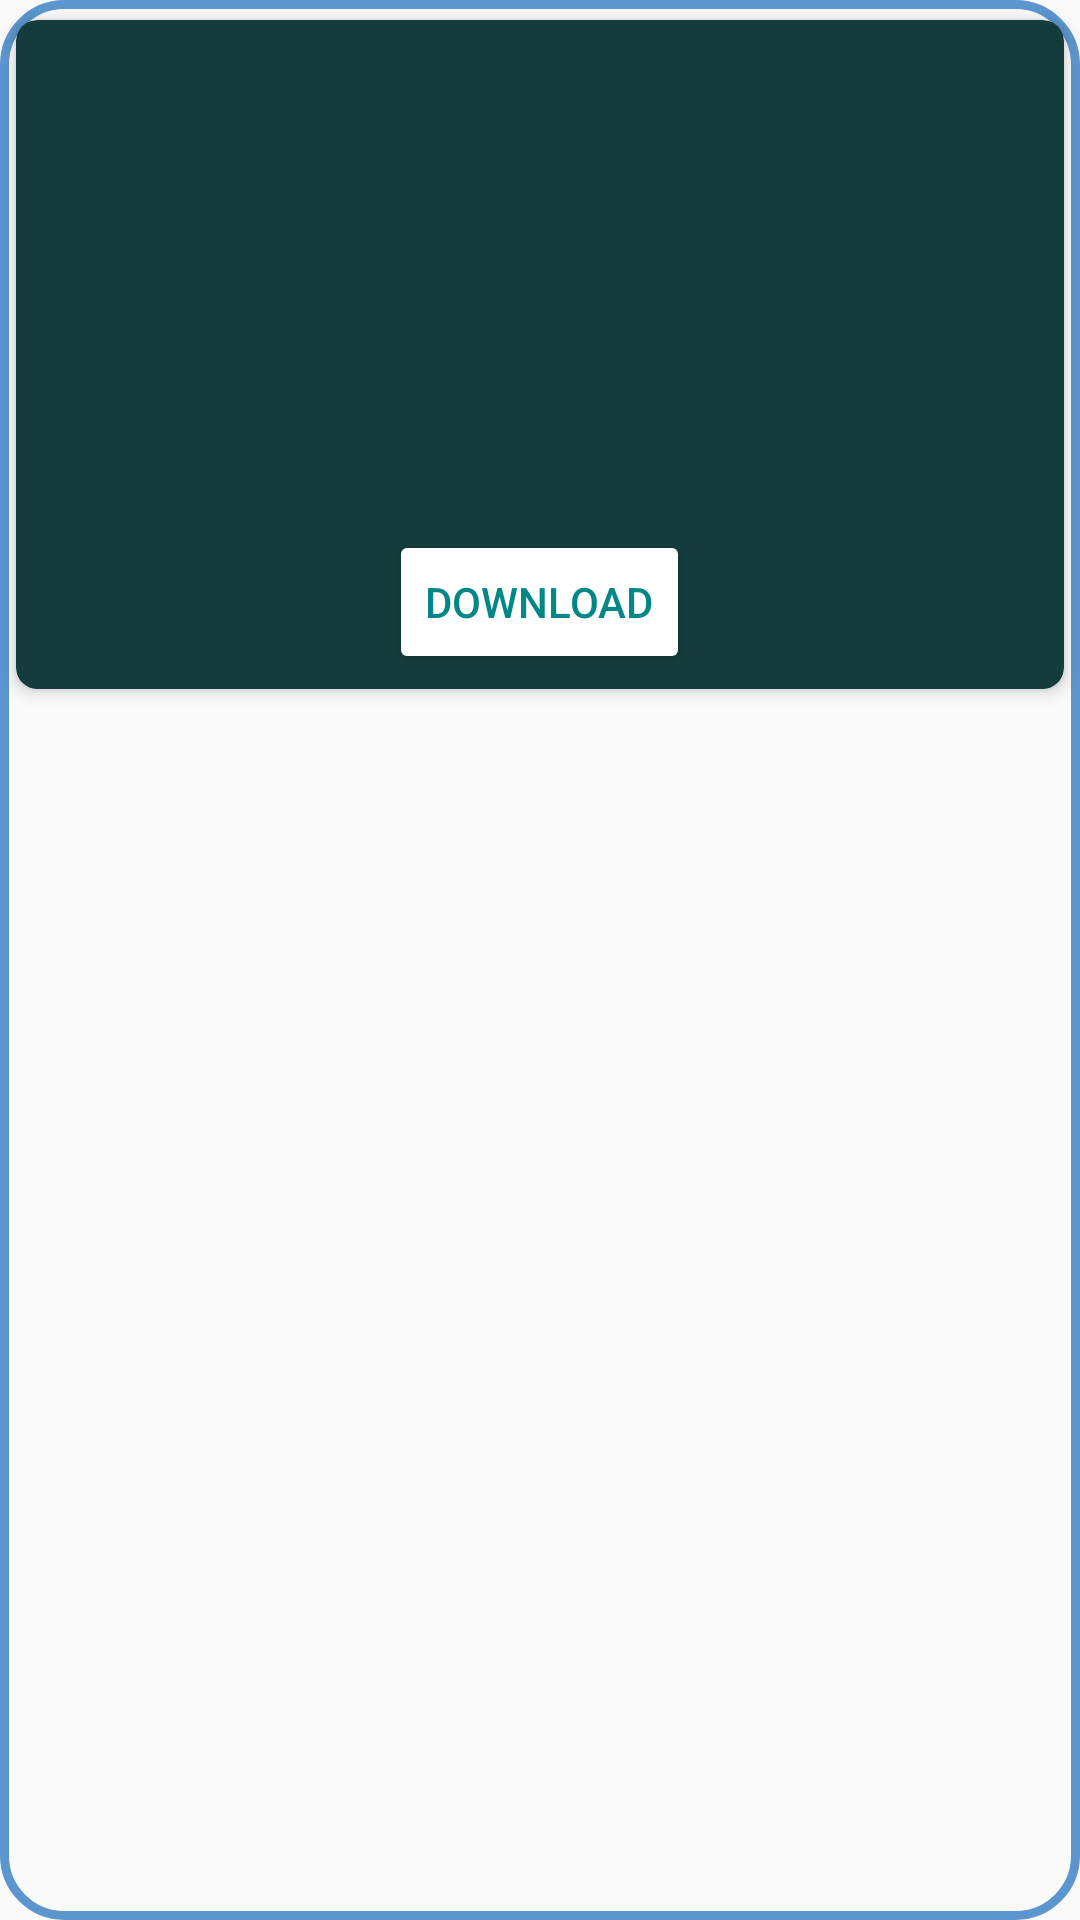

Layout XML and referenced resources for this Android screen:
<!-- AndroidManifest.xml: application theme Theme.Webproject -->
<!-- res/layout/card_row.xml -->
<?xml version="1.0" encoding="utf-8"?>
<RelativeLayout xmlns:android="http://schemas.android.com/apk/res/android"
    android:layout_width="match_parent"
    android:layout_height="220dp"
    xmlns:app="http://schemas.android.com/apk/res-auto"
    android:orientation="vertical"
    android:background="@drawable/custom_card3"
    android:layout_margin="5dp"

    >

    <androidx.cardview.widget.CardView
        android:layout_width="match_parent"
        android:layout_height="wrap_content"
        app:cardUseCompatPadding="true"
        app:cardElevation="3dp"
        app:cardCornerRadius="7dp"
        app:cardBackgroundColor="@color/Teal"


        >
        <RelativeLayout
            android:layout_width="match_parent"
            android:layout_height="wrap_content"
            android:padding="5dp"
            >
            <ImageView
                android:layout_width="match_parent"
                android:layout_height="150dp"
                android:scaleType="fitCenter"
                android:adjustViewBounds="true"
                android:id="@+id/mainIMageView"/>
            <ImageView
                android:layout_width="25dp"
                android:layout_height="25dp"
                android:id="@+id/playButtonImage"
                android:layout_centerHorizontal="true"
                android:layout_centerVertical="true"
                android:src="@drawable/play"/>
            <RelativeLayout
                android:layout_width="match_parent"
                android:layout_height="wrap_content"
                android:id="@+id/relativeLayoutDownloadButton"
                android:layout_below="@+id/mainIMageView"
                android:layout_marginTop="15dp"
                >
                <Button
                    android:layout_width="wrap_content"
                    android:layout_height="wrap_content"
                    android:backgroundTint="@color/white"
                    android:layout_centerHorizontal="true"
                    android:text="Download"
                    android:id="@+id/downloadID"
                    android:textColor="@color/teal_700"/>

            </RelativeLayout>
        </RelativeLayout>
    </androidx.cardview.widget.CardView>

</RelativeLayout>
<!-- resources referenced by this layout -->
<resources>
  <color name="Teal">#FF153C3C</color>
  <color name="teal_700">#FF018786</color>
  <color name="white">#FFFFFFFF</color>
  <!-- drawable custom_card3 (drawable) -->
  <?xml version="1.0" encoding="utf-8"?>
  <shape xmlns:android="http://schemas.android.com/apk/res/android" android:shape="rectangle">
  
      <stroke android:color="#5C96CF" android:width="3dp"></stroke>
      <corners android:radius="20dp"></corners>
  </shape>
  <style name="Theme.Webproject" parent="Theme.AppCompat.Light.DarkActionBar">
          
          <item name="colorPrimary">@color/Teal</item>
          <item name="colorPrimaryVariant">@color/teal_700</item>
          <item name="colorOnPrimary">@color/white</item>
          
          <item name="colorSecondary">@color/teal_200</item>
          <item name="colorSecondaryVariant">@color/teal_700</item>
          <item name="colorOnSecondary">@color/teal_700</item>
          
      </style>
  <color name="teal_200">#FF03DAC5</color>
</resources>
